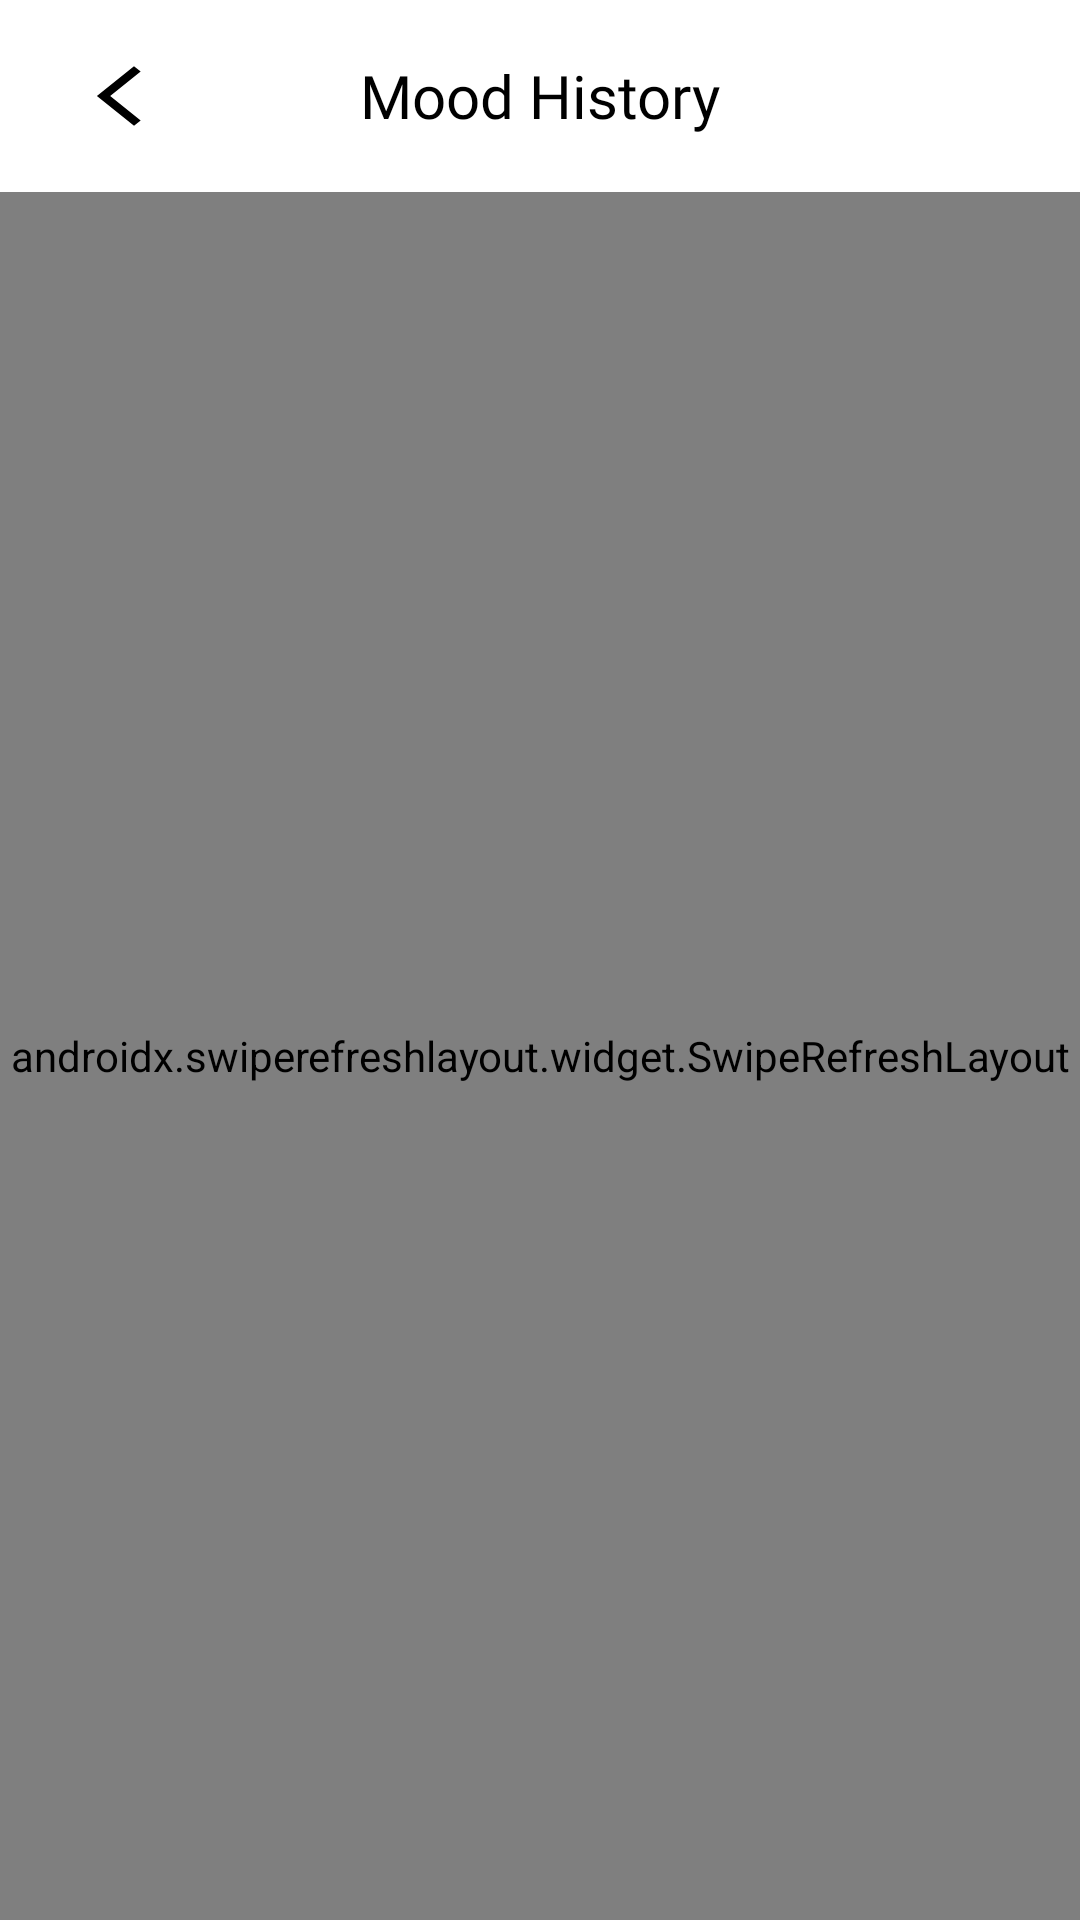

Layout XML and referenced resources for this Android screen:
<!-- AndroidManifest.xml: application theme Theme.New_dopamind -->
<!-- res/layout/activity_history.xml -->
<?xml version="1.0" encoding="utf-8"?>
<androidx.constraintlayout.widget.ConstraintLayout xmlns:android="http://schemas.android.com/apk/res/android"
    xmlns:app="http://schemas.android.com/apk/res-auto"
    android:layout_width="match_parent"
    android:layout_height="match_parent"
    android:background="@color/white">

    <androidx.appcompat.widget.Toolbar
        android:id="@+id/toolbar"
        android:layout_width="match_parent"
        android:layout_height="?attr/actionBarSize"
        android:background="@color/white"
        android:elevation="4dp"
        app:layout_constraintTop_toTopOf="parent">

        <ImageButton
            android:id="@+id/backButton"
            android:layout_width="48dp"
            android:layout_height="48dp"
            android:background="?attr/selectableItemBackgroundBorderless"
            android:src="@drawable/ic_backarrowios"
            android:contentDescription="Back button"
            android:padding="12dp"/>

        <TextView
            android:layout_width="wrap_content"
            android:layout_height="wrap_content"
            android:layout_gravity="center"
            android:text="Mood History"
            android:textColor="@android:color/black"
            android:textSize="20sp"
            android:fontFamily="@font/poppins_semibold"/>
    </androidx.appcompat.widget.Toolbar>

    <androidx.swiperefreshlayout.widget.SwipeRefreshLayout
        android:id="@+id/swipeRefresh"
        android:layout_width="match_parent"
        android:layout_height="0dp"
        app:layout_constraintTop_toBottomOf="@id/toolbar"
        app:layout_constraintBottom_toBottomOf="parent">

        <androidx.recyclerview.widget.RecyclerView
            android:id="@+id/rvHistory"
            android:layout_width="match_parent"
            android:layout_height="match_parent"
            android:clipToPadding="false"
            android:padding="16dp"/>

    </androidx.swiperefreshlayout.widget.SwipeRefreshLayout>

    <androidx.constraintlayout.widget.ConstraintLayout
        android:id="@+id/emptyStateView"
        android:layout_width="match_parent"
        android:layout_height="0dp"
        android:visibility="gone"
        app:layout_constraintTop_toBottomOf="@id/toolbar"
        app:layout_constraintBottom_toBottomOf="parent">

        <ImageView
            android:id="@+id/emptyIcon"
            android:layout_width="200dp"
            android:layout_height="200dp"
            android:src="@drawable/foto_emotenetral"
            app:layout_constraintTop_toTopOf="parent"
            app:layout_constraintBottom_toBottomOf="parent"
            app:layout_constraintStart_toStartOf="parent"
            app:layout_constraintEnd_toEndOf="parent"
            app:layout_constraintVertical_bias="0.4"/>

        <TextView
            android:layout_width="wrap_content"
            android:layout_height="wrap_content"
            android:text="No mood history yet"
            android:textSize="18sp"
            android:textColor="@android:color/black"
            android:fontFamily="@font/poppins_medium"
            android:layout_marginTop="16dp"
            app:layout_constraintTop_toBottomOf="@id/emptyIcon"
            app:layout_constraintStart_toStartOf="parent"
            app:layout_constraintEnd_toEndOf="parent"/>

    </androidx.constraintlayout.widget.ConstraintLayout>

    <ProgressBar
        android:id="@+id/progressBar"
        android:layout_width="wrap_content"
        android:layout_height="wrap_content"
        android:visibility="gone"
        app:layout_constraintTop_toTopOf="parent"
        app:layout_constraintBottom_toBottomOf="parent"
        app:layout_constraintStart_toStartOf="parent"
        app:layout_constraintEnd_toEndOf="parent"/>

</androidx.constraintlayout.widget.ConstraintLayout>
<!-- resources referenced by this layout -->
<resources>
  <color name="white">#FFFFFFFF</color>
  <!-- drawable foto_emotenetral: png bitmap (drawable, 197799 bytes) -->
  <!-- drawable ic_backarrowios (drawable) -->
  <vector xmlns:android="http://schemas.android.com/apk/res/android"
      android:width="30dp"
      android:height="24dp"
      android:viewportWidth="24"
      android:viewportHeight="24">
      <path
          android:fillColor="#000000"
          android:pathData="M17.51,3.87L15.73,2.1L5.84,12l9.9,9.9l1.77,-1.77L9.38,12L17.51,3.87z"/>
  </vector>
  <style name="Theme.New_dopamind" parent="Base.Theme.New_dopamind" />
  <style name="Base.Theme.New_dopamind" parent="Theme.Material3.DayNight.NoActionBar">
          
          
      </style>
</resources>
